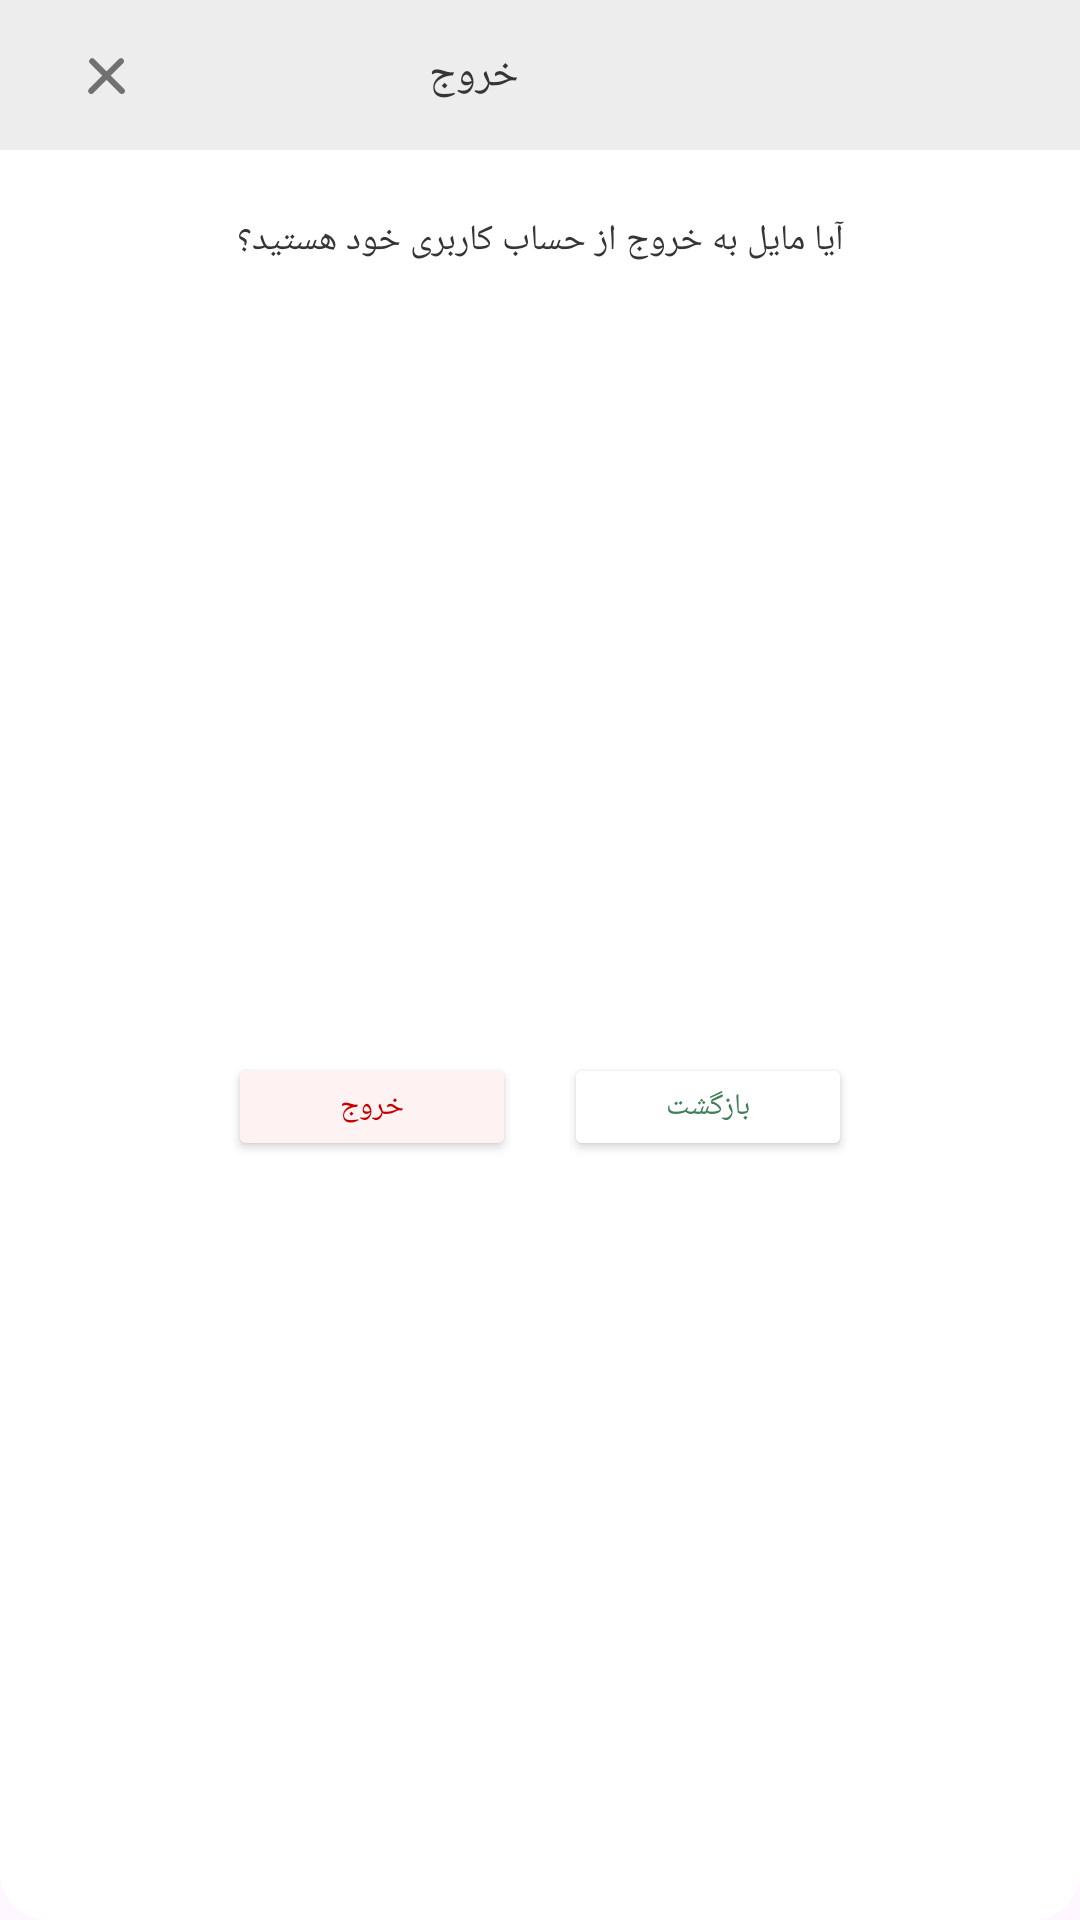

Android layout source for this screen:
<!-- AndroidManifest.xml: application theme Base.Theme.Tarkhineh -->
<!-- res/layout/layout_dialog_logout.xml -->
<?xml version="1.0" encoding="utf-8"?>
<LinearLayout xmlns:android="http://schemas.android.com/apk/res/android"
    xmlns:app="http://schemas.android.com/apk/res-auto"
    android:layout_width="320dp"
    android:layout_height="wrap_content"
    android:orientation="vertical">

    <LinearLayout
        android:layout_width="match_parent"
        android:layout_height="50dp"
        android:background="@color/Gray_3"
        android:orientation="horizontal">

        <ImageView
            android:id="@+id/icon_close"
            android:layout_width="24dp"
            android:layout_height="24dp"
            android:layout_gravity="center"
            android:layout_marginStart="24dp"
            android:src="@drawable/close" />

        <TextView
            android:layout_width="wrap_content"
            android:layout_height="wrap_content"
            android:layout_gravity="center"
            android:layout_marginStart="95dp"
            android:fontFamily="@font/estedad_medium"
            android:text="خروج"
            android:textColor="@color/Gray_8"
            android:textSize="14sp" />
    </LinearLayout>

    <LinearLayout
        android:layout_width="match_parent"
        android:layout_height="match_parent"
        android:background="@drawable/dialog_background2"
        android:orientation="vertical">

        <LinearLayout
            android:layout_width="match_parent"
            android:layout_height="60dp"
            android:gravity="center">

            <TextView
                android:layout_width="match_parent"
                android:layout_height="wrap_content"
                android:fontFamily="@font/estedad_medium"
                android:gravity="center"
                android:text="آیا مایل به خروج از حساب کاربری خود هستید؟"
                android:textColor="@color/Gray_8"
                android:textSize="12sp" />
        </LinearLayout>

        <LinearLayout
            android:layout_width="match_parent"
            android:layout_height="match_parent"
            android:gravity="center"
            android:orientation="horizontal"
            android:paddingBottom="12dp">

            <Button
                android:id="@+id/btn_logout"
                android:layout_width="96dp"
                android:layout_height="36dp"
                android:layout_marginEnd="16dp"
                android:backgroundTint="@color/Error_extralight"
                android:text="خروج"
                android:textColor="@color/Error"
                android:textSize="10sp"
                app:cornerRadius="4dp" />

            <Button
                android:id="@+id/btn_back"
                android:layout_width="96dp"
                android:layout_height="36dp"
                android:backgroundTint="@color/white"
                android:fontFamily="@font/estedad_medium"
                android:text="بازگشت"
                android:textColor="@color/Primary"
                android:textSize="10sp"
                app:cornerRadius="4dp"
                app:strokeColor="@color/Primary"
                app:strokeWidth="1dp" />

        </LinearLayout>
    </LinearLayout>


</LinearLayout>
<!-- resources referenced by this layout -->
<resources>
  <color name="Error">#C30000</color>
  <color name="Error_extralight">#FFF2F2</color>
  <color name="Gray_3">#EDEDED</color>
  <color name="Gray_8">#353535</color>
  <color name="Primary">#417F56</color>
  <color name="white">#FFFFFFFF</color>
  <!-- drawable close (drawable) -->
  <vector xmlns:android="http://schemas.android.com/apk/res/android"
      android:width="24dp"
      android:height="24dp"
      android:viewportWidth="24"
      android:viewportHeight="24">
      <path
          android:fillColor="#717171"
          android:pathData="M6.021,6.707L6.021,6.707A1,1 0,0 1,7.435 6.707L17.334,16.607A1,1 119.055,0 1,17.334 18.021L17.334,18.021A1,1 119.055,0 1,15.92 18.021L6.021,8.121A1,1 61.845,0 1,6.021 6.707z" />
      <path
          android:fillColor="#717171"
          android:pathData="M17.021,6.707L17.021,6.707A1,1 119.055,0 1,17.021 8.121L7.121,18.021A1,1 51.198,0 1,5.707 18.021L5.707,18.021A1,1 51.198,0 1,5.707 16.607L15.606,6.707A1,1 119.055,0 1,17.021 6.707z" />
  </vector>
  <!-- drawable dialog_background2 (drawable) -->
  <?xml version="1.0" encoding="utf-8"?>
  <shape xmlns:android="http://schemas.android.com/apk/res/android">
      <solid android:color="@color/white" />
      <corners
          android:topLeftRadius="0dp"
          android:topRightRadius="0dp"
          android:bottomLeftRadius="16dp"
          android:bottomRightRadius="16dp" />
  </shape>
  <style name="Base.Theme.Tarkhineh" parent="Theme.Material3.DayNight.NoActionBar">
          
          
  
          <item name="android:statusBarColor">@color/Primary</item>
      </style>
</resources>
